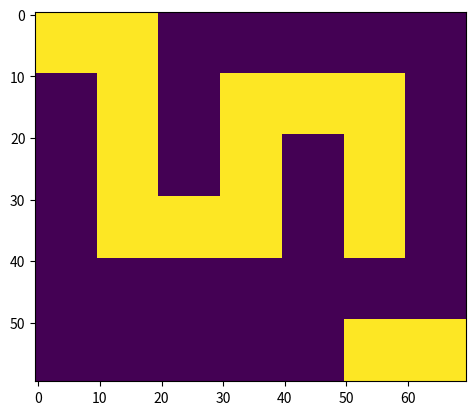

Generate this figure with matplotlib:
# 迷宫生成算法
from matplotlib import pyplot as plt
import numpy as np
from PIL import Image


class Maze_Stack(object):
    def __init__(self, rows, cols) -> None:
        self.rows = rows
        self.cols = cols
        self.M = [[1 for i in range(cols + 2)] for j in range(rows + 2)]
        for i in range(1, rows + 1, 2):
            for j in range(1, cols + 1, 2):
                self.M[i][j] = 0
        self.visited = []
        self.locx = 1
        self.locy = 1
        self.S = []

    def create_maze(self):
        self.visited.append((self.locx, self.locy))
        self.S.append((self.locx, self.locy))
        # rooms = (((self.cols) // 2) + 1) * (((self.rows) // 2) + 1)
        while self.S != []:
            check = []
            # 向右(R=Right)
            if self.locy + 2 <= self.cols and (self.locx, self.locy +
                                               2) not in self.visited:
                check.append('R')
            # 向下(D=Down)
            if self.locx + 2 <= self.rows and (self.locx + 2,
                                               self.locy) not in self.visited:
                check.append('D')
            # 向左(L=Left)
            if self.locy - 2 >= 1 and (self.locx,
                                       self.locy - 2) not in self.visited:
                check.append('L')
            # 向上(U=Up)
            if self.locx - 2 >= 1 and (self.locx - 2,
                                       self.locy) not in self.visited:
                check.append('U')

            if check != []:
                moving_dirction = np.random.choice(check)
                if moving_dirction == 'R':
                    self.M[self.locx][self.locy + 1] = 0  # 凿墙
                    self.visited.append(
                        (self.locx, self.locy + 2))  # 标记改房间已经被访问
                    self.S.append((self.locx, self.locy + 2))  # 将即将访问房间坐标入栈
                    self.locy += 2
                elif moving_dirction == 'D':
                    self.M[self.locx + 1][self.locy] = 0  # 凿墙
                    self.visited.append(
                        (self.locx + 2, self.locy))  # 标记改房间已经被访问
                    self.S.append((self.locx + 2, self.locy))  # 将即将访问房间坐标入栈
                    self.locx += 2
                elif moving_dirction == 'L':
                    self.M[self.locx][self.locy - 1] = 0  # 凿墙
                    self.visited.append(
                        (self.locx, self.locy - 2))  # 标记改房间已经被访问
                    self.S.append((self.locx, self.locy - 2))  # 将即将访问房间坐标入栈
                    self.locy -= 2
                elif moving_dirction == 'U':
                    self.M[self.locx - 1][self.locy] = 0  # 凿墙
                    self.visited.append(
                        (self.locx - 2, self.locy))  # 标记改房间已经被访问
                    self.S.append((self.locx - 2, self.locy))  # 将即将访问房间坐标入栈
                    self.locx -= 2
            else:
                self.locx, self.locy = self.S.pop()  # 否则出栈

    def getm(self):
        return self.M

    def print_maze(self):
        for r in self.M:
            print(r)

    def draw_maze(self):
        picture = np.zeros(((self.rows + 2) * 10, (self.cols + 2) * 10),
                           dtype=np.uint8)
        self.M[0][0] = 0
        self.M[0][1] = 0
        self.M[self.rows + 1][self.cols + 1] = 0
        self.M[self.rows + 1][self.cols] = 0
        for i in range(self.rows + 2):
            for j in range(self.cols + 2):
                # 画墙
                if self.M[i][j] == 0:
                    for k in range((i) * 10, (i + 1) * 10):
                        for p in range((j) * 10, (j + 1) * 10):
                            picture[k][p] = 255
        plt.imshow(picture)
        # 如果你喜欢黑白色的图片，加入一个参数:
        # cmap = plt.cm.Greys_r
        plt.show()


maze = Maze_Stack(rows=4, cols=5)
maze.create_maze()
# maze.print_maze()
# print(maze.getm())
maze.draw_maze()
